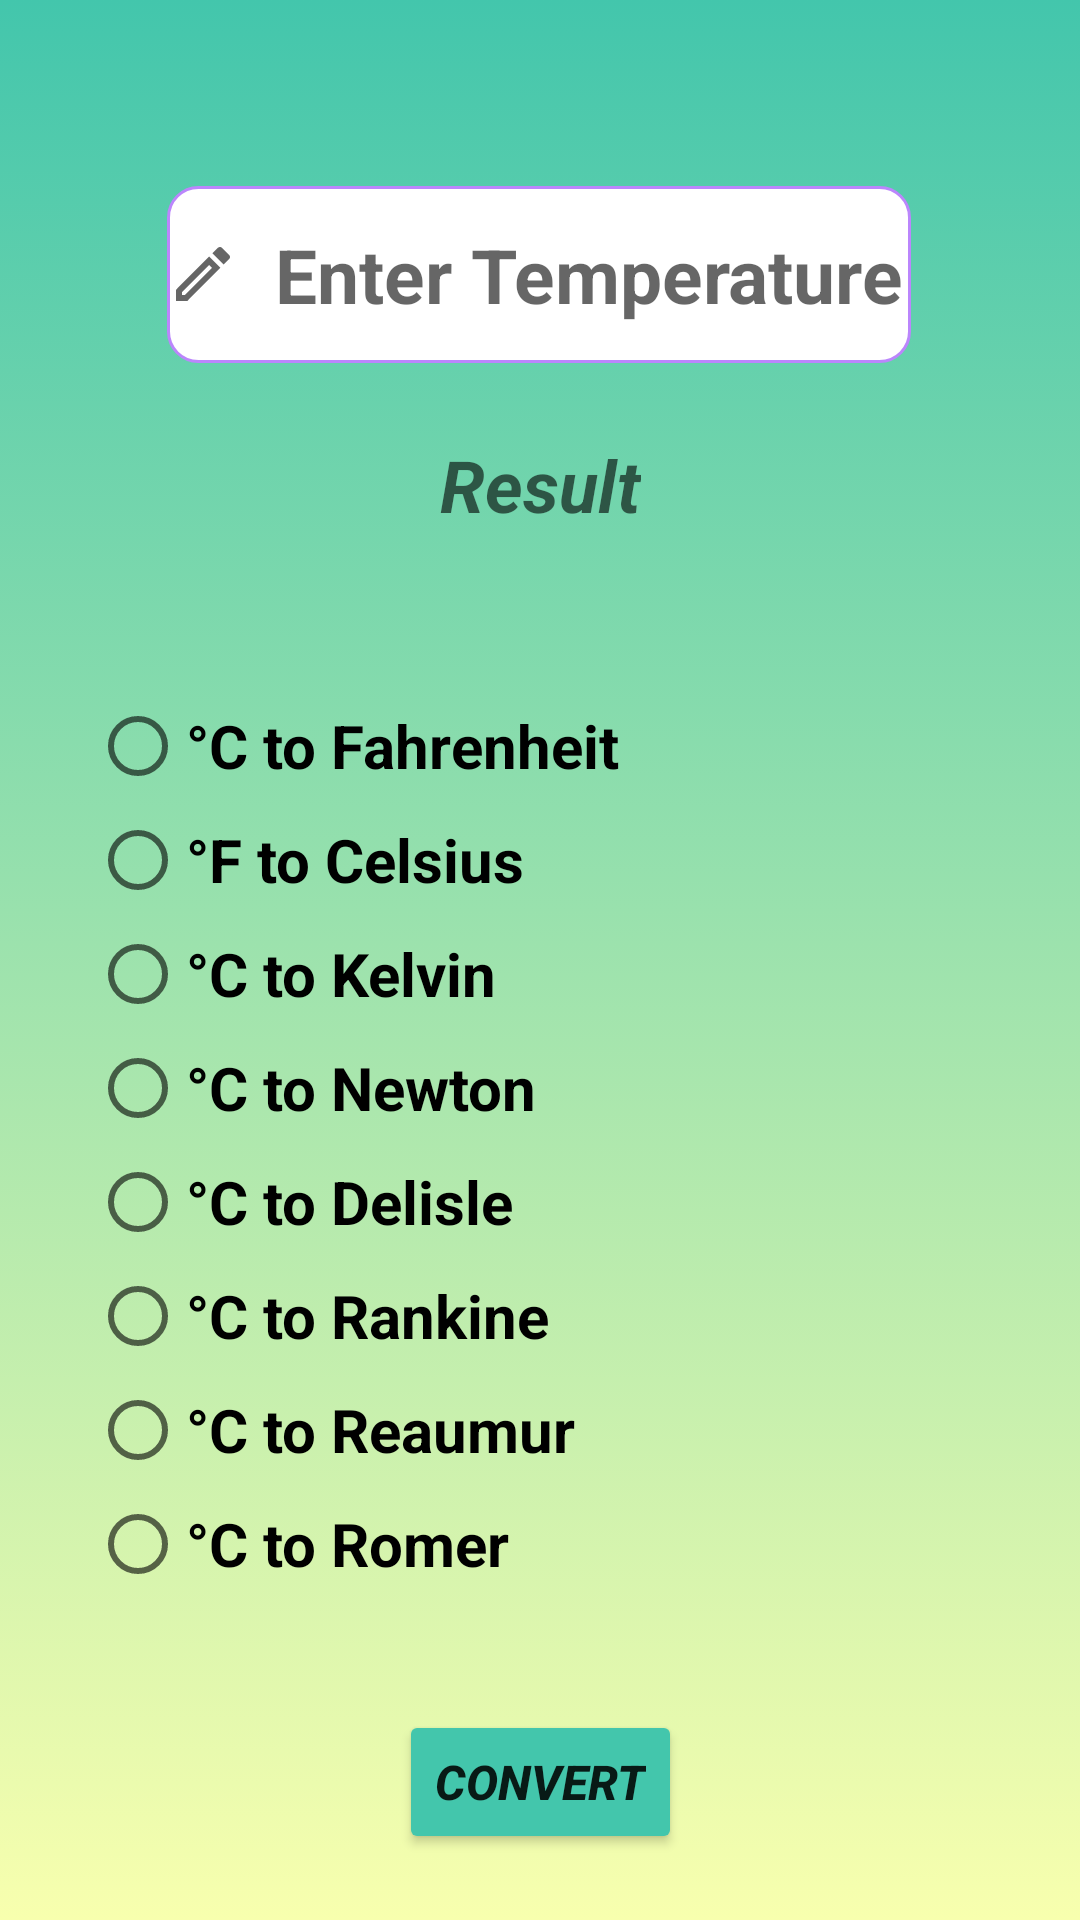

The Android layout XML behind this screen, and the referenced resources:
<!-- AndroidManifest.xml: application theme Theme.Converter -->
<!-- res/layout/activity_temp2.xml -->
<?xml version="1.0" encoding="utf-8"?>
<androidx.constraintlayout.widget.ConstraintLayout xmlns:android="http://schemas.android.com/apk/res/android"
    xmlns:app="http://schemas.android.com/apk/res-auto"
    xmlns:tools="http://schemas.android.com/tools"
    android:layout_width="match_parent"
    android:layout_height="match_parent"
    android:background="@drawable/gradiantcurr"
    tools:context=".TempActivity2">

    <EditText
        android:id="@+id/etTemperature"
        android:layout_width="248dp"
        android:layout_height="59dp"
        android:layout_marginStart="98dp"
        android:layout_marginTop="60dp"
        android:layout_marginEnd="99dp"
        android:layout_marginBottom="2dp"
        android:background="@drawable/custom_input"
        android:drawableStart="@drawable/pen"
        android:drawablePadding="12dp"
        android:ems="10"
        android:hint="@string/hint"
        android:inputType="numberDecimal"
        android:textSize="25sp"
        android:textStyle="bold"
        app:layout_constraintBottom_toTopOf="@+id/tvResult"
        app:layout_constraintEnd_toEndOf="parent"
        app:layout_constraintStart_toStartOf="parent"
        app:layout_constraintTop_toTopOf="parent" />

    <RadioGroup
        android:id="@+id/radioGroup"
        android:layout_width="221dp"
        android:layout_height="323dp"
        android:layout_marginStart="30dp"
        android:layout_marginTop="20dp"
        android:layout_marginBottom="10dp"
        app:layout_constraintBottom_toTopOf="@+id/btnConvert"
        app:layout_constraintStart_toStartOf="parent"
        app:layout_constraintTop_toBottomOf="@+id/tvResult">

        <RadioButton
            android:id="@+id/radCtoF"
            android:layout_width="wrap_content"
            android:layout_height="38dp"
            android:text="@string/radCtoF"
            android:textSize="20sp"
            android:textStyle="bold"
            android:theme="@style/RadioButtonStyle"/>

        <RadioButton
            android:id="@+id/radFtoC"
            android:layout_width="match_parent"
            android:layout_height="38dp"
            android:text="@string/radFtoC"
            android:textSize="20sp"
            android:textStyle="bold"
            android:theme="@style/RadioButtonStyle"/>

        <RadioButton
            android:id="@+id/radCtoK"
            android:layout_width="match_parent"
            android:layout_height="38dp"
            android:text="°C to Kelvin"
            android:textSize="20sp"
            android:textStyle="bold"
            android:theme="@style/RadioButtonStyle" />

        <RadioButton
            android:id="@+id/radCtoN"
            android:layout_width="match_parent"
            android:layout_height="38dp"
            android:text="°C to Newton"
            android:textSize="20sp"
            android:textStyle="bold"
            android:theme="@style/RadioButtonStyle" />

        <RadioButton
            android:id="@+id/radCtoD"
            android:layout_width="wrap_content"
            android:layout_height="38dp"
            android:text="°C to Delisle"
            android:textSize="20sp"
            android:textStyle="bold"
            android:theme="@style/RadioButtonStyle" />

        <RadioButton
            android:id="@+id/radCtoR"
            android:layout_width="match_parent"
            android:layout_height="38dp"
            android:text="°C to Rankine"
            android:textSize="20sp"
            android:textStyle="bold"
            android:theme="@style/RadioButtonStyle" />

        <RadioButton
            android:id="@+id/radCtoRe"
            android:layout_width="match_parent"
            android:layout_height="38dp"
            android:text="°C to Reaumur"
            android:textSize="20sp"
            android:textStyle="bold"
            android:theme="@style/RadioButtonStyle" />

        <RadioButton
            android:id="@+id/radCtoRo"
            android:layout_width="match_parent"
            android:layout_height="38sp"
            android:text="°C to Romer"
            android:textSize="20sp"
            android:textStyle="bold"
            android:theme="@style/RadioButtonStyle" />
    </RadioGroup>

    <Button
        android:id="@+id/btnConvert"
        android:layout_width="wrap_content"
        android:layout_height="wrap_content"
        android:layout_marginStart="153dp"
        android:layout_marginTop="5dp"
        android:layout_marginEnd="153dp"
        android:layout_marginBottom="20dp"
        android:text="@string/btnConvert"
        android:textSize="16sp"
        android:textStyle="bold|italic"
        app:backgroundTint="#43C6AC"
        app:cornerRadius="40sp"
        app:layout_constraintBottom_toBottomOf="parent"
        app:layout_constraintEnd_toEndOf="parent"
        app:layout_constraintStart_toStartOf="parent"
        app:layout_constraintTop_toBottomOf="@+id/radioGroup" />

    <TextView
        android:id="@+id/tvResult"
        android:layout_width="wrap_content"
        android:layout_height="wrap_content"
        android:layout_marginStart="172dp"
        android:layout_marginTop="20dp"
        android:layout_marginEnd="172dp"
        android:layout_marginBottom="30dp"
        android:hint="Result"
        android:textAlignment="center"
        android:textColor="#380B9C"
        android:textSize="24sp"
        android:textStyle="bold|italic"
        app:layout_constraintBottom_toTopOf="@+id/radioGroup"
        app:layout_constraintEnd_toEndOf="parent"
        app:layout_constraintStart_toStartOf="parent"
        app:layout_constraintTop_toBottomOf="@+id/etTemperature" />

</androidx.constraintlayout.widget.ConstraintLayout>
<!-- resources referenced by this layout -->
<resources>
  <!-- drawable custom_input (drawable) -->
  <?xml version="1.0" encoding="utf-8"?>
  <selector xmlns:android="http://schemas.android.com/apk/res/android">
      <item android:state_enabled="true" android:state_focused="true">
          <shape android:shape="rectangle">
              <solid android:color="@color/white"/>
              <corners android:radius="10dp"/>
              <stroke android:color="@color/design_default_color_primary" android:width="1dp"/>
          </shape>
      </item>
  
      <item android:state_enabled="true">
          <shape android:shape="rectangle">
              <solid android:color="@color/white"/>
              <corners android:radius="10dp"/>
              <stroke android:color="@color/purple_200" android:width="1dp"/>
          </shape>
      </item>
  </selector>
  <!-- drawable gradiantcurr (drawable) -->
  <?xml version="1.0" encoding="utf-8"?>
  <selector xmlns:android="http://schemas.android.com/apk/res/android">
  
      <item>
          <shape>
              <gradient
                  android:angle="270"
                  android:startColor="#43C6AC"
                  android:endColor="#F8FFAE"
  
                  android:type="linear"
                  />
          </shape>
      </item>
  </selector>
  <!-- drawable pen (drawable) -->
  <vector
      android:autoMirrored="true"
      android:height="24dp"
      android:tint="?attr/colorControlNormal"
      android:viewportHeight="24"
      android:viewportWidth="24"
      android:width="24dp"
      xmlns:android="http://schemas.android.com/apk/res/android">
  
      <path
          android:fillColor="@android:color/darker_gray"
          android:pathData="M14.06,9.02l0.92,0.92L5.92,19L5,19v-0.92l9.06,-9.06M17.66,3c-0.25,0 -0.51,0.1 -0.7,0.29l-1.83,1.83 3.75,3.75 1.83,-1.83c0.39,-0.39 0.39,-1.02 0,-1.41l-2.34,-2.34c-0.2,-0.2 -0.45,-0.29 -0.71,-0.29zM14.06,6.19L3,17.25L3,21h3.75L17.81,9.94l-3.75,-3.75z"
  
          />
  </vector>
  <string name="btnConvert">Convert</string>
  <string name="hint">Enter Temperature</string>
  <string name="radCtoF">°C to Fahrenheit</string>
  <string name="radFtoC">°F to Celsius</string>
  <style name="RadioButtonStyle" parent="Theme.AppCompat.Light">
          <item name="colorAccent">@color/black</item>
          <item name="android:textColorPrimary">@color/purple_200</item>
      </style>
  <style name="Theme.Converter" parent="Theme.MaterialComponents.DayNight.DarkActionBar">
          
          <item name="colorPrimary">@color/purple_500</item>
          <item name="colorPrimaryVariant">@color/purple_700</item>
          <item name="colorOnPrimary">@color/white</item>
          
          <item name="colorSecondary">@color/teal_200</item>
          <item name="colorSecondaryVariant">@color/teal_700</item>
          <item name="colorOnSecondary">@color/black</item>
          
          <item name="android:statusBarColor" tools:targetApi="l">?attr/colorPrimaryVariant</item>
          
      </style>
  <color name="white">#FFFFFFFF</color>
  <color name="purple_200">#FFBB86FC</color>
  <color name="black">#FF000000</color>
  <color name="purple_500">#bdc3c7</color>
  <color name="purple_700">#0E0E0E</color>
  <color name="teal_200">#FF03DAC5</color>
  <color name="teal_700">#FF018786</color>
</resources>
